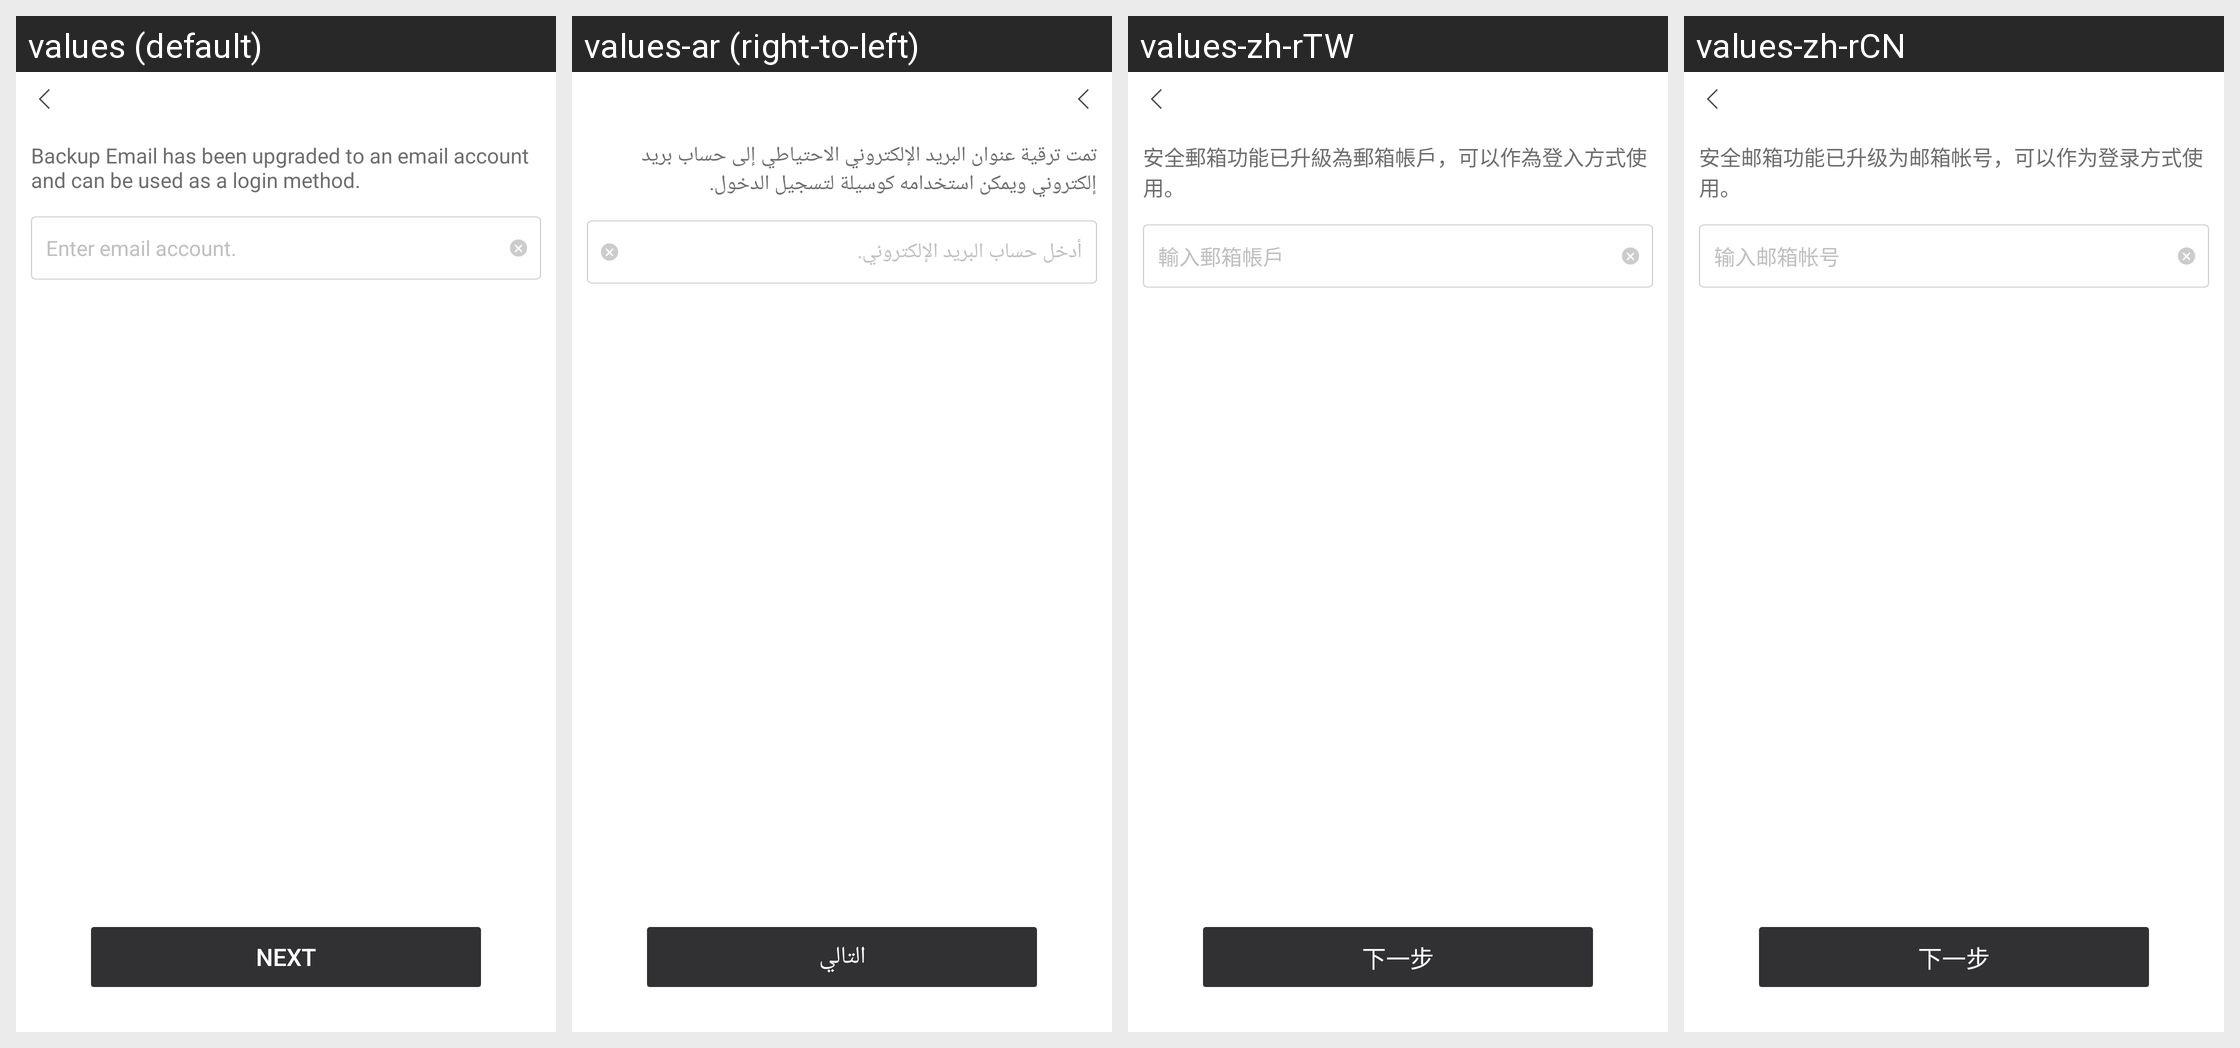

Strings drawn on this Android screen and how each of the app's shown locales translates them:
Android screen res/layout/netease_mpay_oversea__uc_email_update.xml rendered under 4 locales, left to right: values (default), values-ar (right-to-left), values-zh-rTW, values-zh-rCN. Device: Nexus 5 (rendered at 1080×1920; each locale shown at half size, 540×960, under a caption strip naming it); theme Theme.MaterialComponents.DayNight.NoActionBar.
Other locales in the repository, not shown: values-af, values-af-rZA, values-am, values-ar-rSA, values-as, values-az, values-az-rAZ, values-be, values-bg, values-bn, values-bn-rBD, values-bn-rIN, values-bs, values-ca, values-ceb-rPH, values-cs, values-cs-rCZ, values-da, values-de, values-de-rDE, values-el, values-el-rGR, values-en, values-en-rCA, values-en-rGB, values-en-rIN, values-en-rSS, values-en-rXC, values-es, values-es-rES, values-es-rUS, values-et, values-et-rEE, values-eu, values-eu-rES, values-fa, values-fi, values-fil-rPH, values-fr, values-fr-rCA, values-fr-rFR, values-gl, values-gl-rES, values-gu, values-gu-rIN, values-hi, values-hi-rIN, values-hr, values-hu, values-hu-rHU, values-hy, values-hy-rAM, values-id, values-in, values-in-rID, values-is, values-is-rIS, values-it, values-it-rIT, values-iw, values-ja, values-ja-rJP, values-jv-rID, values-ka, values-ka-rGE, values-kk, values-kk-rKZ, values-km, values-km-rKH, values-kn, values-kn-rIN, values-ko, values-ko-rKR, values-ky, values-ky-rKG, values-lo, values-lo-rLA, values-lt, values-lv, values-mk, values-mk-rMK, values-ml, values-ml-rIN, values-mn, values-mn-rMN, values-mr, values-mr-rIN, values-ms, values-ms-rMY, values-my, values-my-rMM, values-nb, values-ne, values-ne-rNP, values-nl, values-nl-rNL, values-or, values-or-rIN, values-pa, values-pa-rIN, values-pl, values-pl-rPL, values-pt, values-pt-rBR, values-pt-rPT, values-ro, values-ro-rRO, values-ru, values-ru-rRU, values-si, values-si-rLK, values-sk, values-sl, values-sq, values-sq-rAL, values-sr, values-sv, values-sv-rSE, values-sw, values-ta, values-ta-rIN, values-te, values-te-rIN, values-th, values-th-rTH, values-tl, values-tr, values-tr-rTR, values-uk, values-uk-rUA, values-ur, values-ur-rPK, values-uz, values-uz-rUZ, values-vi, values-vi-rVN, values-zh, values-zh-rHK, values-zh-rMO, values-zu, values-zu-rZA.
Strings drawn on this screen, with the default value and each locale's value (text and hints the layout hard-codes, and strings that could not be matched under every locale, appear in the picture but are not listed):

netease_mpay_oversea__security_email_upgrade
  values: Backup Email has been upgraded to an email account and can be used as a login method.
  values-ar: تمت ترقية عنوان البريد الإلكتروني الاحتياطي إلى حساب بريد إلكتروني ويمكن استخدامه كوسيلة لتسجيل الدخول.
  values-zh-rTW: 安全郵箱功能已升級為郵箱帳戶，可以作為登入方式使用。
  values-zh-rCN: 安全邮箱功能已升级为邮箱帐号，可以作为登录方式使用。

netease_mpay_oversea__login_email_inputbox_text_tips
  values: Enter email account.
  values-ar: أدخل حساب البريد الإلكتروني.
  values-zh-rTW: 輸入郵箱帳戶
  values-zh-rCN: 输入邮箱帐号

netease_mpay_oversea__safe_mail_next
  values: Next
  values-ar: التالي
  values-zh-rTW: 下一步
  values-zh-rCN: 下一步
